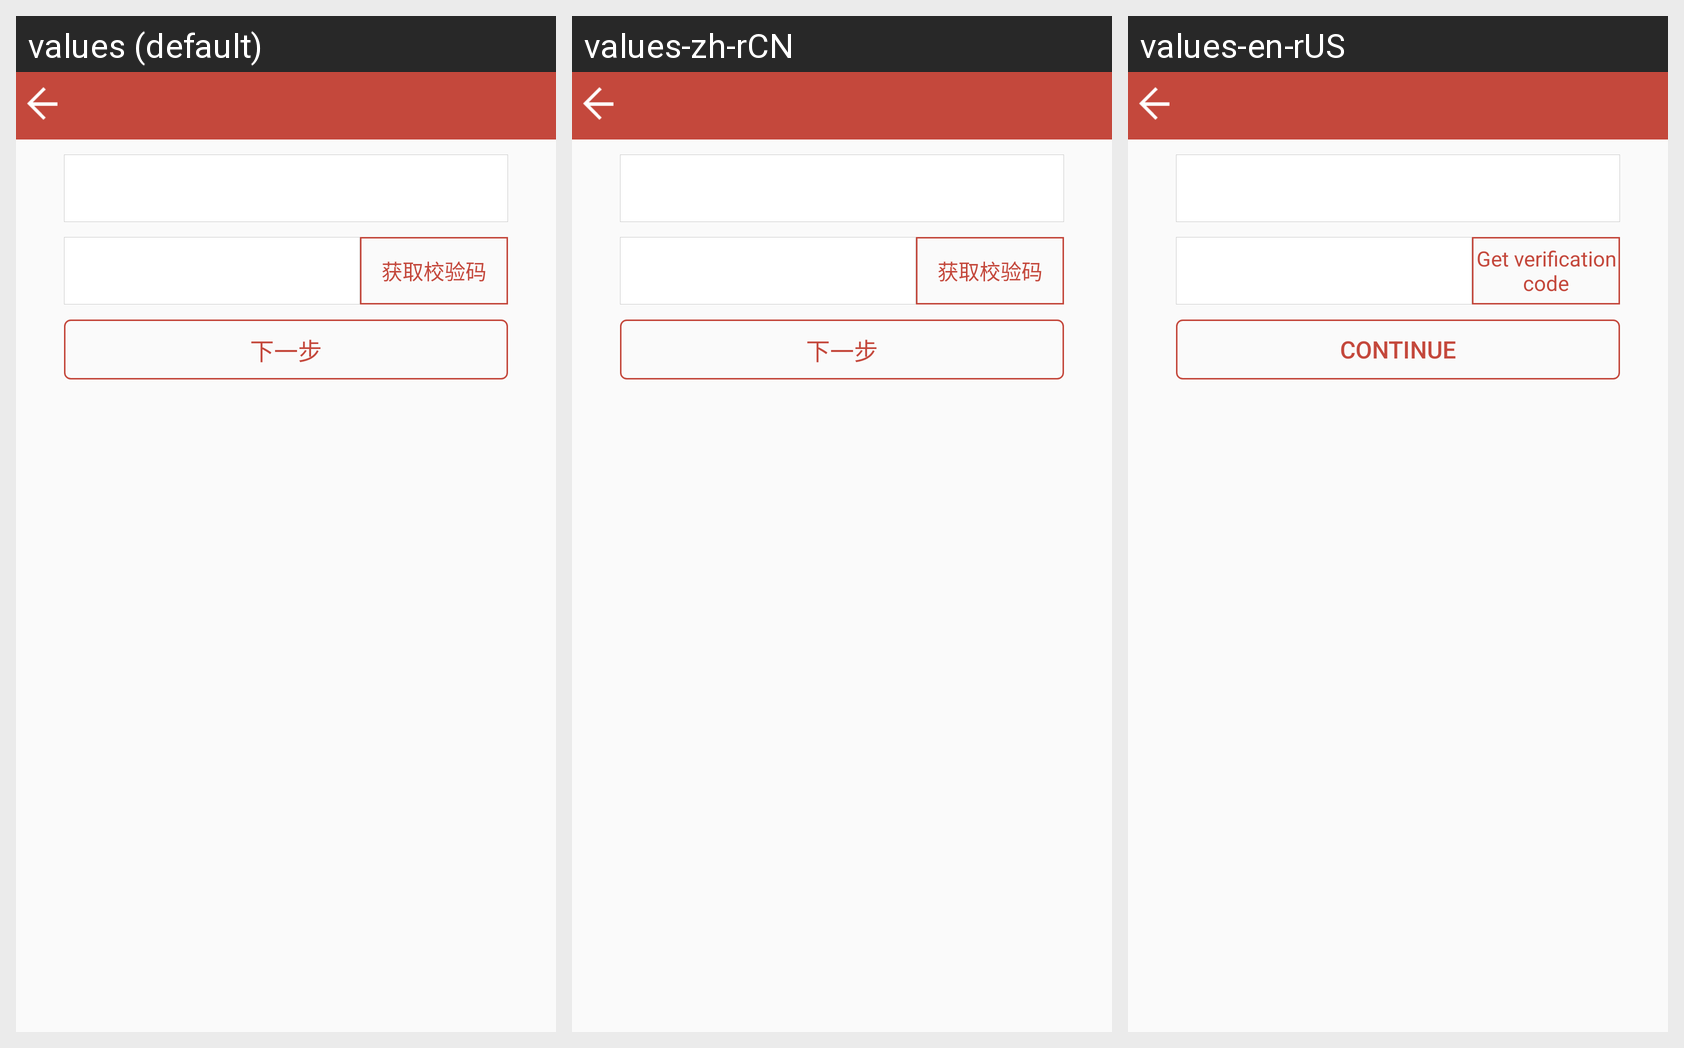

The Android screen above is rendered under several locales of the same app. Produce the string resources it draws, with the default and per-locale values.
Android screen res/layout/activity_foreget_pay_psw.xml rendered under 3 locales, left to right: values (default), values-zh-rCN, values-en-rUS. Device: Nexus 5 (rendered at 1080×1920; each locale shown at half size, 540×960, under a caption strip naming it); theme AppTheme.
Strings drawn on this screen, with the default value and each locale's value (text and hints the layout hard-codes, and strings that could not be matched under every locale, appear in the picture but are not listed):

getcode
  values: 获取校验码
  values-zh-rCN: 获取校验码
  values-en-rUS: Get verification code

next
  values: 下一步
  values-zh-rCN: 下一步
  values-en-rUS: Continue
